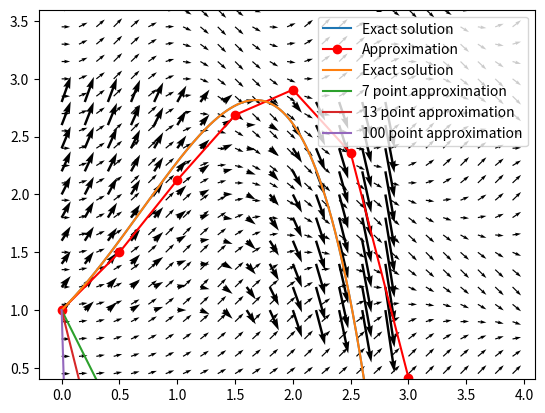

Write Python code to recreate this figure.
import numpy as np
import matplotlib.pyplot as plt

def sol(x) :
    return x**2+2*x+2-np.exp(x)

def f(x,y) :
    return y-x**2

X,Y = np.meshgrid(np.arange(0,3,0.2),np.arange(1,3,0.2))
U = np.ones(np.shape(X))
V = f(X,Y)
plt.quiver(X,Y,U,V)

xx = np.linspace(0,3,1000)
s = sol(xx) 
plt.plot(xx,s,label='Exact solution')
plt.plot([0,0.5,1,1.5,2,2.5,3],[1,1.5,2.125,2.6875,2.90625,2.359375,0.4140625],'o-r',label='Approximation')
plt.axis('equal')
plt.ylim(1,3)
plt.legend()

plt.show()

def euler(f, X, y0) :
    """The function 'euler' takes three arguments:
    A function f of two variables, an array X of x-values and an initial y-value y0"""
    l = len(X)              # Let l be the length (number of entriess) of the array X. 
                            # Hence the first entry of X is X[0] and the
                            # last entry of X is X[l-1] .
    Y = np.zeros(l)         # Initialize Y to be an array of the same length as X 
                            # with all zero entries.
    Y[0] = y0               # Set the first entry of Y to be the initial value y0 .
    # Below, write a loop that for every integer k between 1 and l-1 
    # assigns the proper value to Y[k]  (based on Y[k-1], X[k-1] and X[k]).
    # This involves using the function f that was supplied as an argument to this function.
    # Recall that range(m,n) produces an iterable starting with m and ending with n-1.
    # Write your for-loop in the space below (before the return statement). You should only need two lines.
    
    
    return Y                # Finally, return the array Y of approximate y-values.

x = np.linspace(0,3,7)
print(x) # Just to check that we got it right

euler(f,x,1)

def sol(x) :
    return x**2+2*x+2-np.exp(x)

def f(x,y) :
    return y-x**2

xx = np.linspace(0,3,1000)
s = sol(xx) 

# Lets create three arrays with differently spaced points from 0 to 3.
x1 = np.linspace(0,3,7)      # 7 points (like our practice example)
x2 = np.linspace(0,3,13)    # 13 points
x3 = np.linspace(0,3,100)    # 100 points

# Next, we use the function you created to calculate the corresponding approximate y-values

y1 = euler(f,x1,1)
y2 = euler(f,x2,1)
y3 = euler(f,x3,1)

# And plot everything together with the exact solution that we know.

plt.plot(xx,s,label='Exact solution')
plt.plot(x1,y1,label='7 point approximation')
plt.plot(x2,y2,label='13 point approximation')
plt.plot(x3,y3,label='100 point approximation')

plt.legend()
plt.ylim(1,3)

plt.show()

def f(x,y) :
    return np.sin(x*y)

X,Y = np.meshgrid(np.arange(0,4,0.15),np.arange(0,4,0.15))
U = np.ones(np.shape(X))
V = f(X,Y)
plt.quiver(X,Y,U,V)

plt.show()



